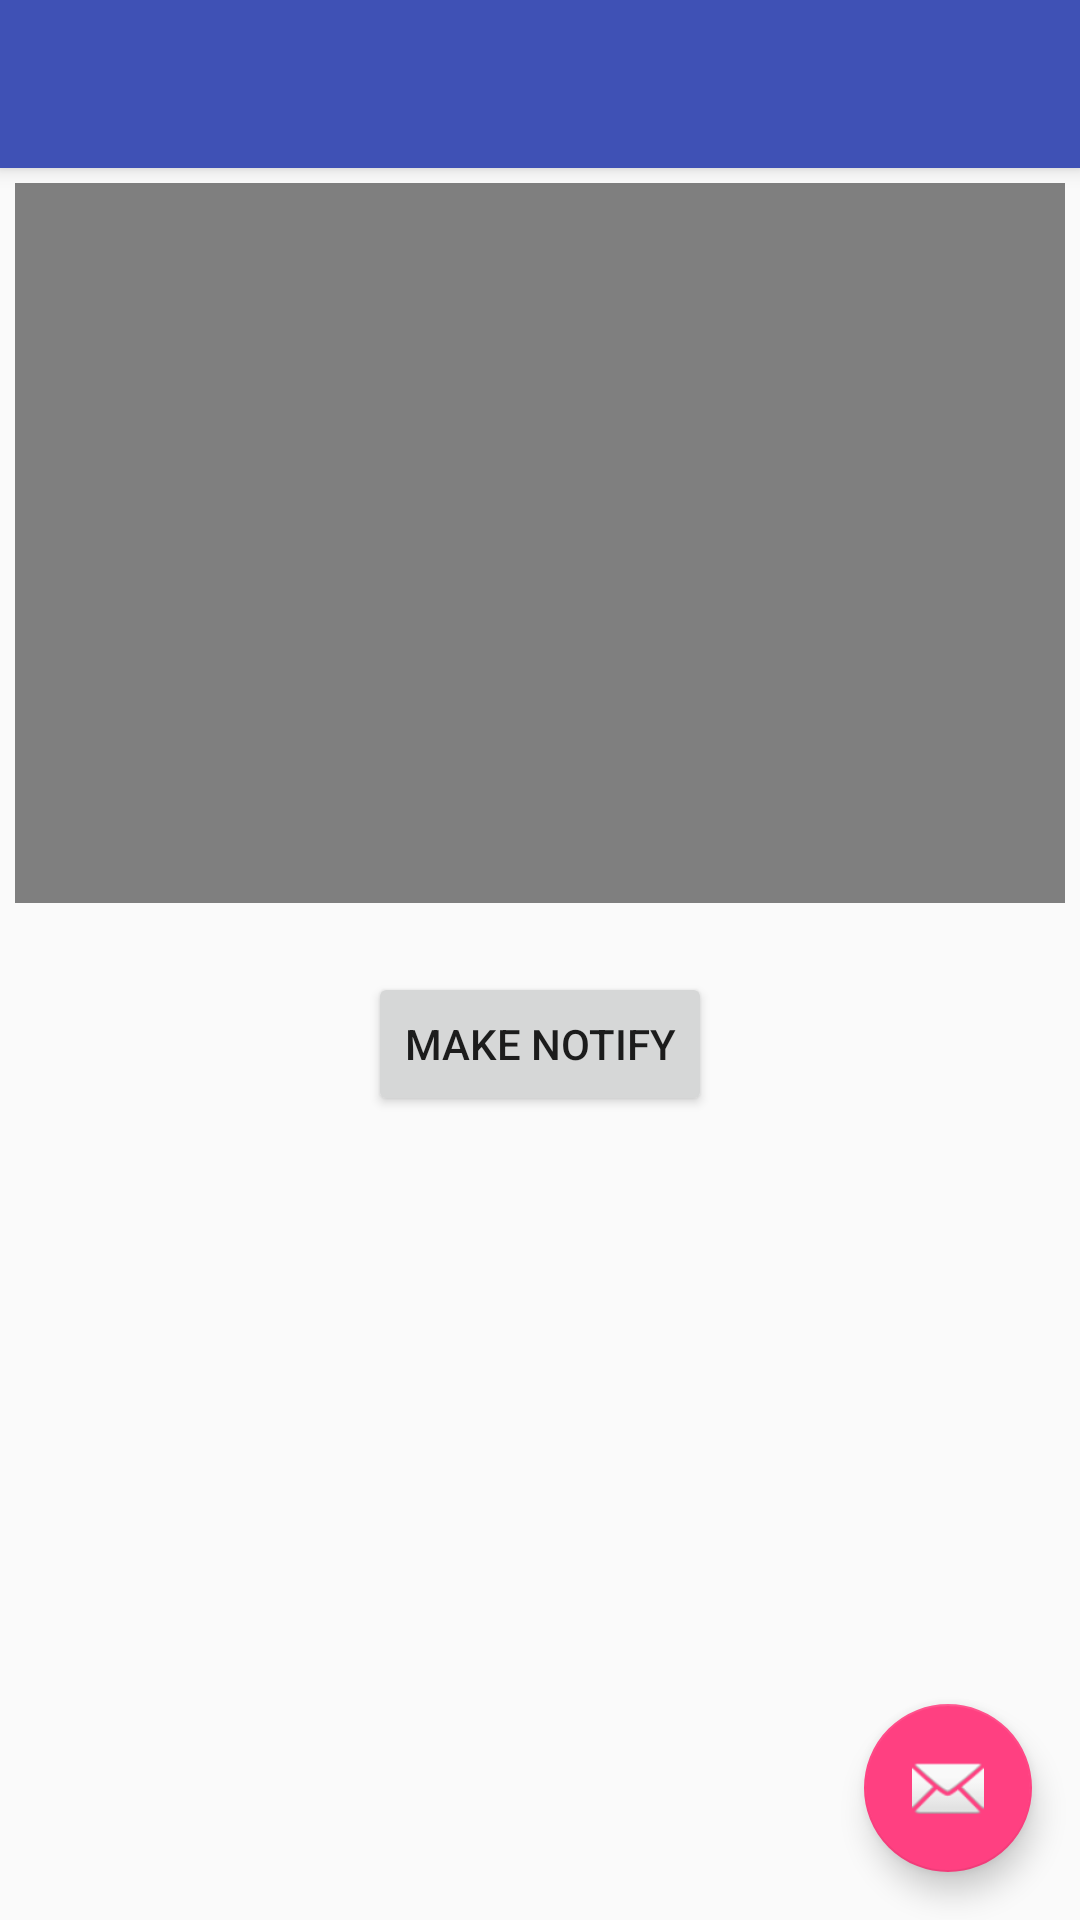

Android layout source for this screen:
<!-- AndroidManifest.xml: application theme AppTheme -->
<!-- res/layout/activity_video_details.xml -->
<?xml version="1.0" encoding="utf-8"?>
<android.support.design.widget.CoordinatorLayout xmlns:android="http://schemas.android.com/apk/res/android"
    xmlns:app="http://schemas.android.com/apk/res-auto"
    xmlns:tools="http://schemas.android.com/tools"
    android:layout_width="match_parent"
    android:layout_height="match_parent"
    android:fitsSystemWindows="true"
    tools:context="com.example.stacjonarny.testapp.activities.VideoDetailsActivity">

    <android.support.design.widget.AppBarLayout
        android:layout_width="match_parent"
        android:layout_height="wrap_content"
        android:theme="@style/AppTheme.AppBarOverlay">

        <android.support.v7.widget.Toolbar
            android:id="@+id/toolbar"
            android:layout_width="match_parent"
            android:layout_height="?attr/actionBarSize"
            android:background="?attr/colorPrimary"
            app:popupTheme="@style/AppTheme.PopupOverlay" />

    </android.support.design.widget.AppBarLayout>

    <include layout="@layout/content_video_details" />

    <android.support.design.widget.FloatingActionButton
        android:id="@+id/fab"
        android:layout_width="wrap_content"
        android:layout_height="wrap_content"
        android:layout_gravity="bottom|end"
        android:layout_margin="@dimen/fab_margin"
        app:srcCompat="@android:drawable/ic_dialog_email" />

</android.support.design.widget.CoordinatorLayout>
<!-- res/layout/content_video_details.xml (included above) -->
<?xml version="1.0" encoding="utf-8"?>
<RelativeLayout xmlns:android="http://schemas.android.com/apk/res/android"
    xmlns:app="http://schemas.android.com/apk/res-auto"
    xmlns:tools="http://schemas.android.com/tools"
    android:id="@+id/content_video_details"
    android:layout_width="match_parent"
    android:layout_height="match_parent"
    android:paddingBottom="@dimen/activity_vertical_margin"
    android:paddingLeft="@dimen/activity_horizontal_margin"
    android:paddingRight="@dimen/activity_horizontal_margin"
    android:paddingTop="@dimen/activity_vertical_margin"
    app:layout_behavior="@string/appbar_scrolling_view_behavior"
    tools:context="com.example.stacjonarny.testapp.activities.VideoDetailsActivity"
    tools:showIn="@layout/activity_video_details">

    <VideoView
        android:layout_width="match_parent"
        android:layout_height="240dp"
        android:id="@+id/video"/>
<ScrollView
    android:layout_width="match_parent"
    android:layout_height="100dp"
    android:layout_below="@+id/video"
    android:layout_alignParentStart="true" >
    <TextView
        android:id="@+id/video_description"
        android:layout_width="match_parent"
        android:layout_height="wrap_content" />
</ScrollView>


    <Button
        android:layout_width="wrap_content"
        android:layout_height="wrap_content"
        android:text="Make Notify"
        android:id="@+id/notifyButton"
        android:layout_centerVertical="true"
        android:layout_centerHorizontal="true" />

</RelativeLayout>
<!-- resources referenced by this layout -->
<resources>
  <dimen name="activity_horizontal_margin">5dp</dimen>
  <dimen name="activity_vertical_margin">5dp</dimen>
  <dimen name="fab_margin">16dp</dimen>
  <style name="AppTheme.AppBarOverlay" parent="ThemeOverlay.AppCompat.Dark.ActionBar" />
  <style name="AppTheme.PopupOverlay" parent="ThemeOverlay.AppCompat.Light" />
  <style name="AppTheme" parent="Theme.AppCompat.Light.DarkActionBar">
          
          <item name="colorPrimary">@color/colorPrimary</item>
          <item name="colorPrimaryDark">@color/colorPrimaryDark</item>
          <item name="colorAccent">@color/colorAccent</item>
      </style>
  <color name="colorPrimary">#3F51B5</color>
  <color name="colorPrimaryDark">#303F9F</color>
  <color name="colorAccent">#FF4081</color>
</resources>
